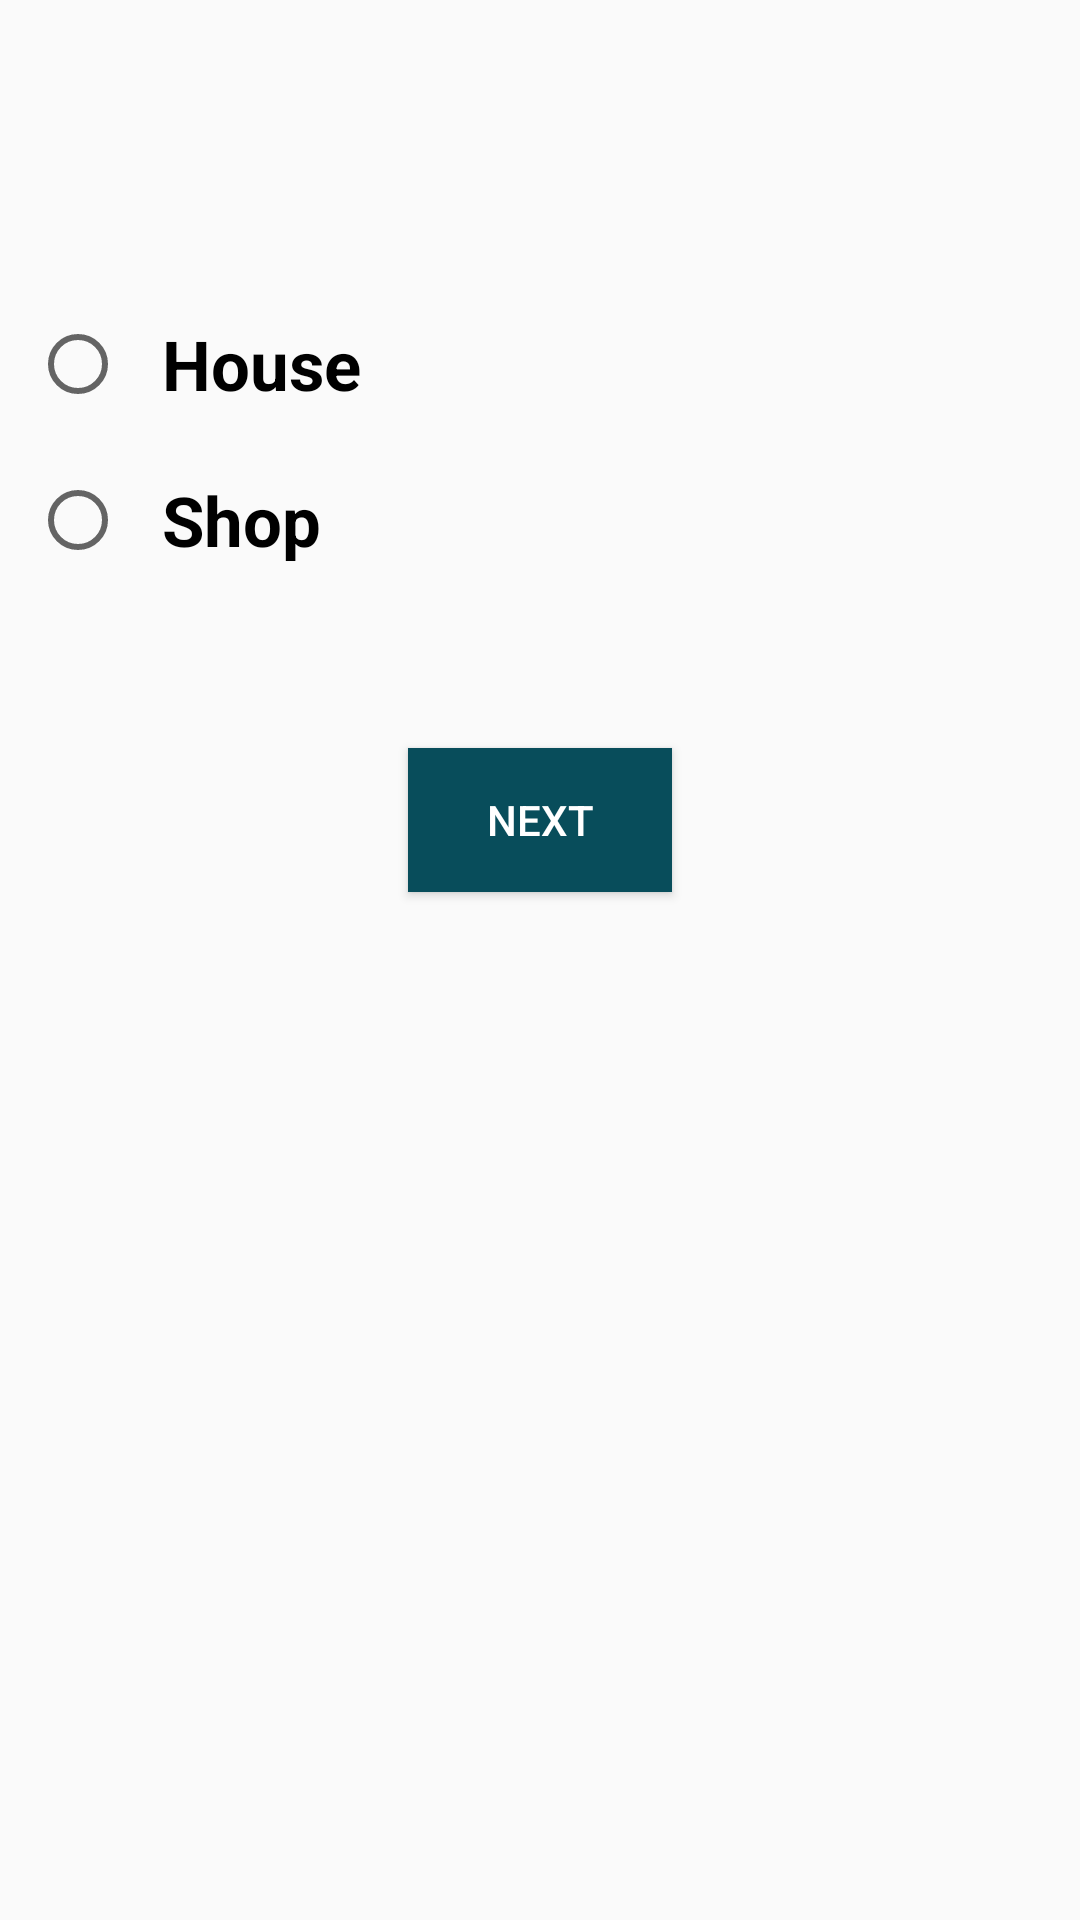

Write the Android layout XML for this screen, with the resource values it uses.
<!-- AndroidManifest.xml: application theme AppTheme -->
<!-- res/layout/activity_postadd.xml -->
<?xml version="1.0" encoding="utf-8"?>
<LinearLayout
    xmlns:android="http://schemas.android.com/apk/res/android"
    xmlns:app="http://schemas.android.com/apk/res-auto"
    xmlns:tools="http://schemas.android.com/tools"
    android:layout_width="match_parent"
    android:layout_height="match_parent"
    android:orientation="vertical"
    tools:context=".postadd"
    android:layout_margin="15dp">

    <TextView
            android:id="@+id/tv1"
            android:layout_width="wrap_content"
            android:layout_height="wrap_content"
            android:text=""
            android:textSize="30dp"
            android:textStyle="bold"
            android:paddingLeft="10dp"
            android:layout_marginTop="25sp"
            android:layout_marginBottom="40dp"/>

    <RadioGroup
        android:id="@+id/radiog1"
        android:layout_width="match_parent"
        android:layout_height="wrap_content"
        android:paddingLeft="10dp">

        <RadioButton
            android:id="@+id/home_post"
            android:layout_width="wrap_content"
            android:layout_height="wrap_content"
            android:text="House"
            android:textSize="23dp"
            android:textStyle="bold"
            android:paddingLeft="12sp"
            android:layout_marginBottom="20dp" />

        <RadioButton
            android:id="@+id/shop_post"
            android:layout_width="match_parent"
            android:layout_height="wrap_content"
            android:text="Shop"
            android:textSize="23dp"
            android:paddingLeft="12sp"
            android:textStyle="bold"/>

    </RadioGroup>

    <Button
        android:id="@+id/osub"
        android:layout_width="wrap_content"
        android:layout_height="wrap_content"
        android:layout_gravity="center"
        android:layout_marginTop="60dp"
        android:text="Next"
        android:background="@color/btn"
        android:textColor="@color/White"/>

</LinearLayout>
<!-- resources referenced by this layout -->
<resources>
  <color name="White">#ffffff</color>
  <color name="btn">#084d5b</color>
  <style name="AppTheme" parent="Base.Theme.AppCompat.Light.DarkActionBar">
          
          <item name="colorPrimary">@color/colorPrimary</item>
          <item name="colorPrimaryDark">@color/colorPrimaryDark</item>
          <item name="colorAccent">#0d2463</item>
      </style>
  <color name="colorPrimary">#107c6a</color>
  <color name="colorPrimaryDark">#107c6a</color>
</resources>
